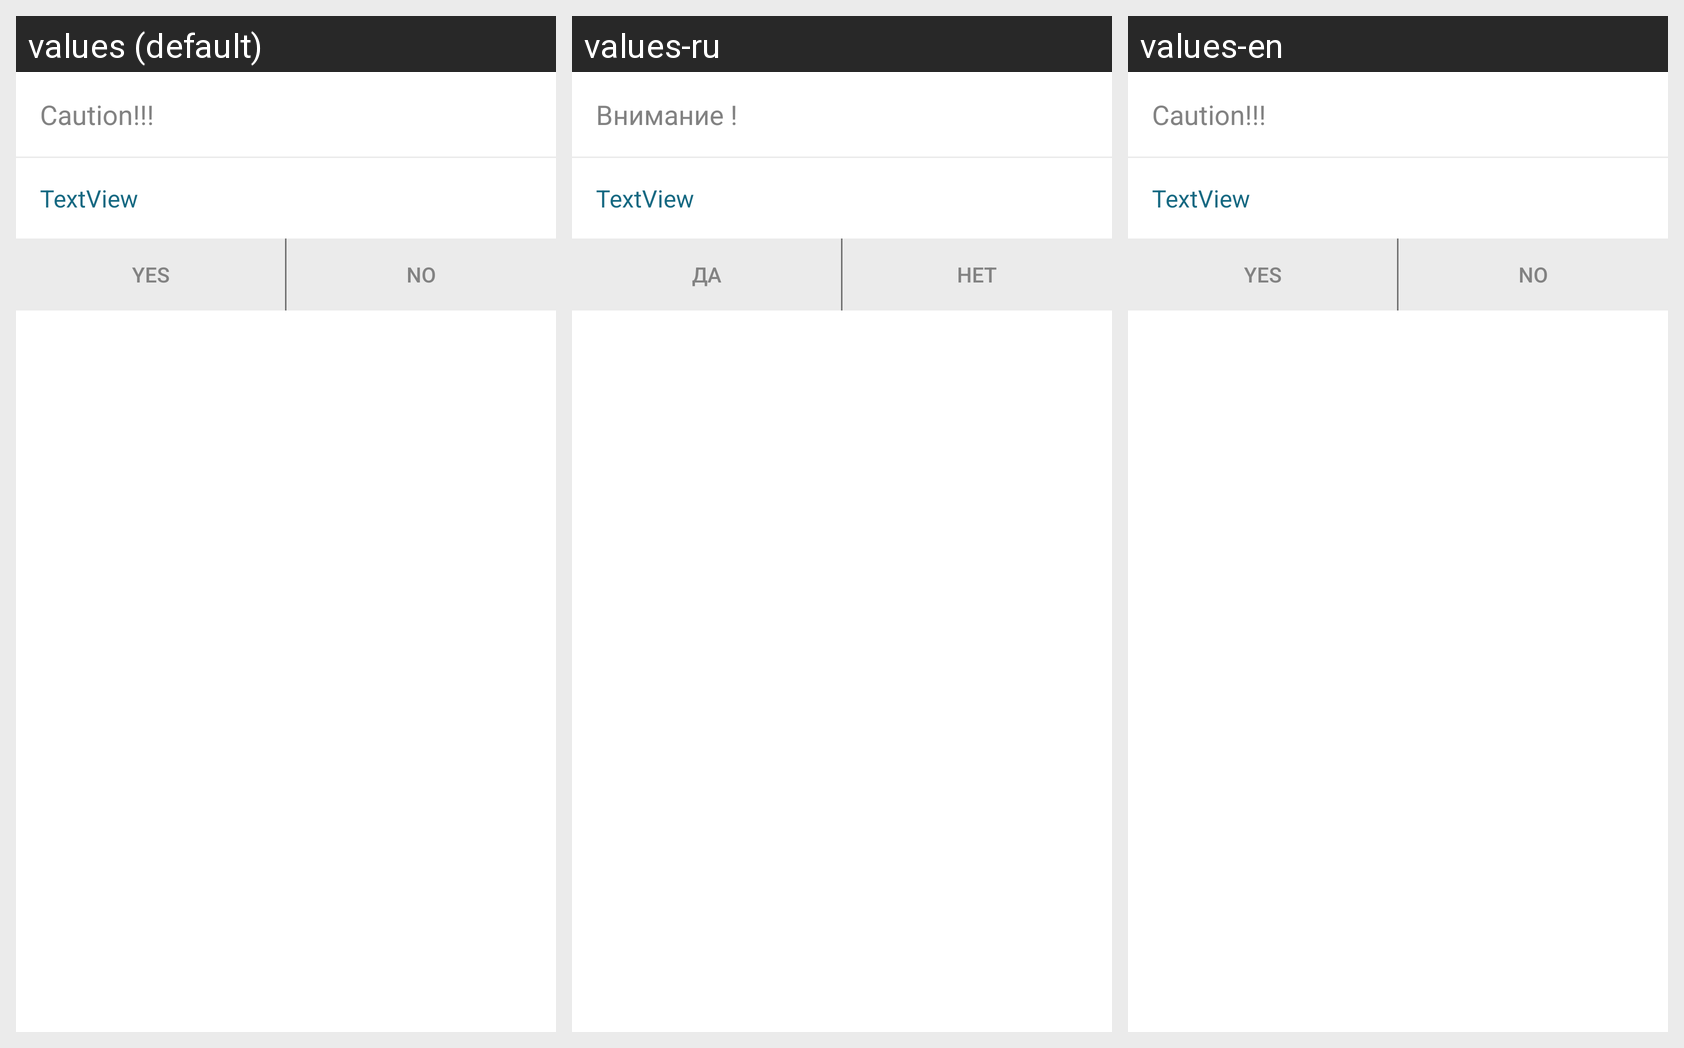

Locale-by-locale string values for the Android screen shown in this grid:
Android screen res/layout/warning_dialog.xml rendered under 3 locales, left to right: values (default), values-ru, values-en. Device: Nexus 5 (rendered at 1080×1920; each locale shown at half size, 540×960, under a caption strip naming it); theme AppTheme.
Strings drawn on this screen, with the default value and each locale's value (text and hints the layout hard-codes, and strings that could not be matched under every locale, appear in the picture but are not listed):

warning
  values: Caution!!!
  values-ru: Внимание !
  values-en: Caution!!!

yes
  values: Yes
  values-ru: Да
  values-en: Yes

no
  values: No
  values-ru: Нет
  values-en: No
